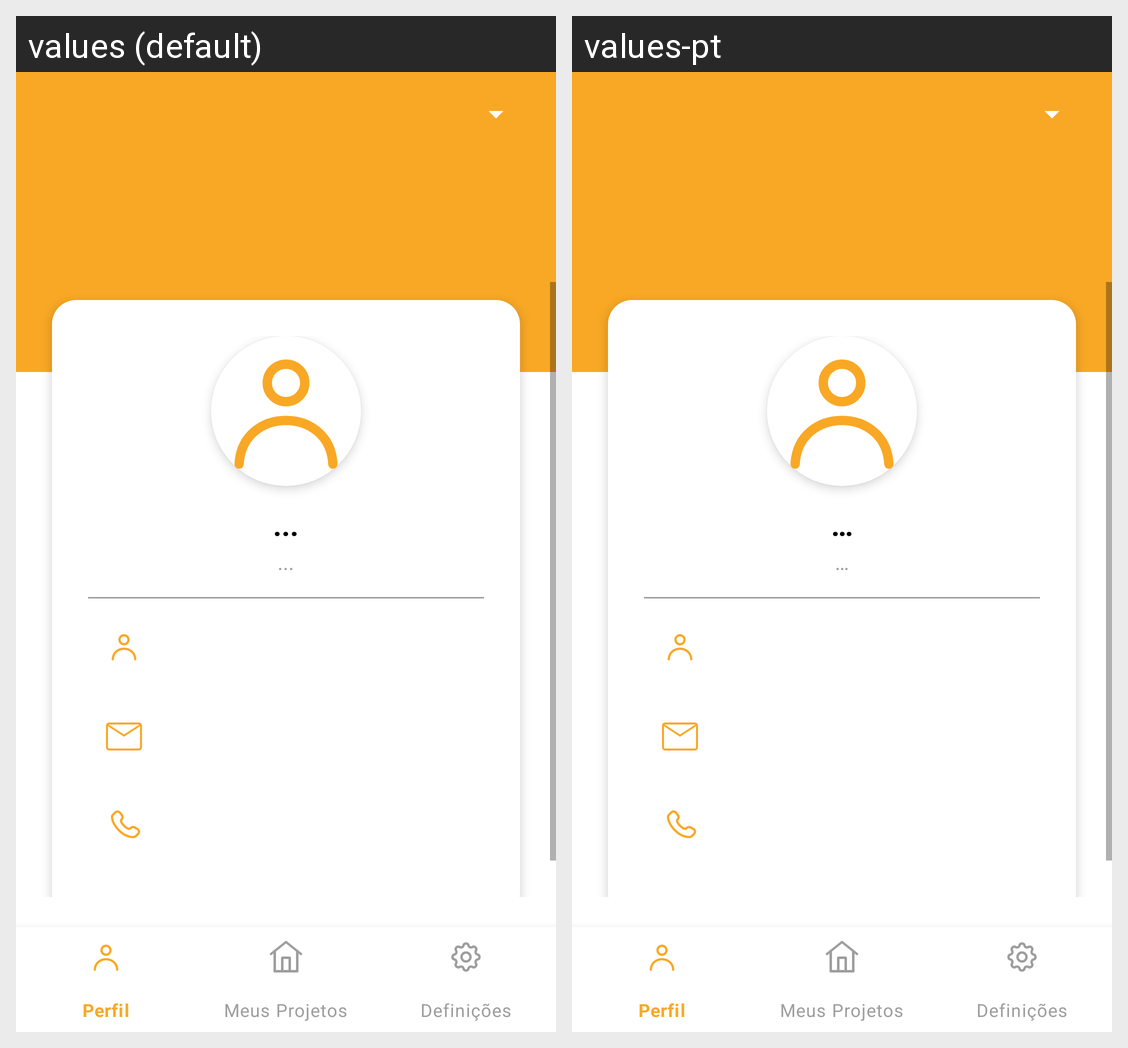

Locale-by-locale string values for the Android screen shown in this grid:
Android screen res/layout/activity_manager_profile.xml rendered under 2 locales, left to right: values (default), values-pt. Device: Nexus 5 (rendered at 1080×1920; each locale shown at half size, 540×960, under a caption strip naming it); theme Theme.TaskWave.NoActionBar.
Strings drawn on this screen, with the default value and each locale's value (text and hints the layout hard-codes, and strings that could not be matched under every locale, appear in the picture but are not listed):

text_placeholder
  values: ...
  values-pt: …

btn_logout
  values: Log Out
  values-pt: Terminar Sessão
